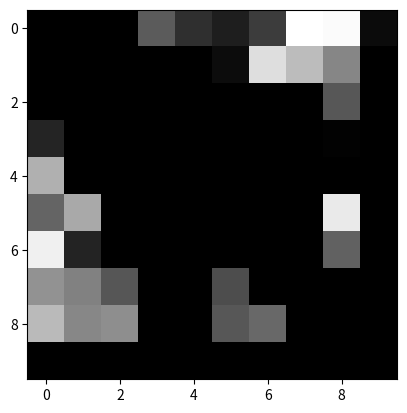

Python code for this plot:
# [redacted]

# -*- coding: utf-8 -*-


import matplotlib.pyplot as plt
import numpy as np
import math
import random as rd
class Test:
    def __init__(self):
        self.data = np.zeros((10, 10))
        self.poids = 100
        self.index_debut = 0
        self.clous = []
        self.nb_clous = 0

    def set_clous(self):
        (n,m) = self.data.shape
        self.clous.append([0,0])
        self.nb_clous +=7
        self.clous.append([0,5])
        self.clous.append([0,10])
        self.clous.append([5,10])
        self.clous.append([10,0])
        self.clous.append([10,5])
        self.clous.append([10,10])
        #for i in range (n):
            


    def data_random(self):
        (n,m) = self.data.shape
        for i in range(n):
            for j in range(m):
                self.data[i][j] = rd.randint(0, 255)
    
    def gray_line_calculator(self, debut, fin):

        x1, y1 = debut
        x2, y2 = fin

        #coefficient de la droite passant par les points début et fin (de la forme y = ax+b) 
        a = y2 - y1
        b = x1 - x2
        c = x1 * (y1 - y2) - y1 * (x1 - x2)
        

        #On refait une matrice de zéros
        gray_line = np.zeros(self.data.shape)

        #On gère les lignes verticales et horizontale ici
        if x1 == x2 and y1 == y2: 
            return gray_line
        
        if x1 == x2:
            for i in range(abs(y2 -y1)):
                gray_line[x1-1, i-1] = 1*self.poids
            return gray_line
        if y1 == y2:
            for i in range(abs(x2 -x1)):
                gray_line[i-1, y1-1] = 1*self.poids
            return gray_line


        #ça va jusqu'au bord parce qu'on se limite au carré de x1 y1 à x2 y2 donc sur les bords c'est moche
        for i in range(int(min(x1,x2)), int(max(x1,x2))):
            for j in range(int(min(y1,y2)), int(max(y1,y2))):
                distance = abs(a * i + b * j - c) / math.sqrt(a**2 + b**2)
                gray_line[i,j]= self.scale_function(distance, self.poids)
        #print(gray_line)
        return gray_line
    
    def scale_function(self, x, poids):
        # Fonction qui permet de voir les lignes comme des nuances de gris
        if x < -1.5:
           return 0
        elif -1.5 < x < -0.5:
            return (x + 1.5) * poids
        elif -0.5 < x < 0.5:
            return 1 * poids
        elif 0.5 < x < 1.5:
            return (1.5 - x) * poids
        else:
            return 0
    
    def plot(self):
        plt.imshow(self.data, cmap='gray')
        plt.show()
        
    def generate(self):
        index = 0
        erreur = np.sum(self.data)

        for i in range(15):
            for n in range(self.nb_clous):  
                grayline = self.gray_line_calculator(self.clous[index], self.clous[n])

                new_matrice = self.data - grayline
                new_matrice[new_matrice < 0.0] = 0.0
                nouvelle_erreur  = np.sum(new_matrice)
                if (nouvelle_erreur < erreur):
                    erreur = nouvelle_erreur
                    nouvel_index = n 
                    print(self.clous[nouvel_index])

            
            print(self.clous[index], self.clous[nouvel_index])
            
            grayline = self.gray_line_calculator(self.clous[index], self.clous[nouvel_index])
            index = nouvel_index 
            #plt.imshow(grayline, cmap='gray')
            #plt.show()
            self.data = self.data - grayline
            self.data[self.data < 0.0] = 0.0

                
            plt.imshow(self.data, cmap='gray')
            plt.show()
                
        


       
if __name__ == "__main__":
    test = Test()
    test.data_random()
    test.plot()
    test.set_clous()
    test.generate()

 